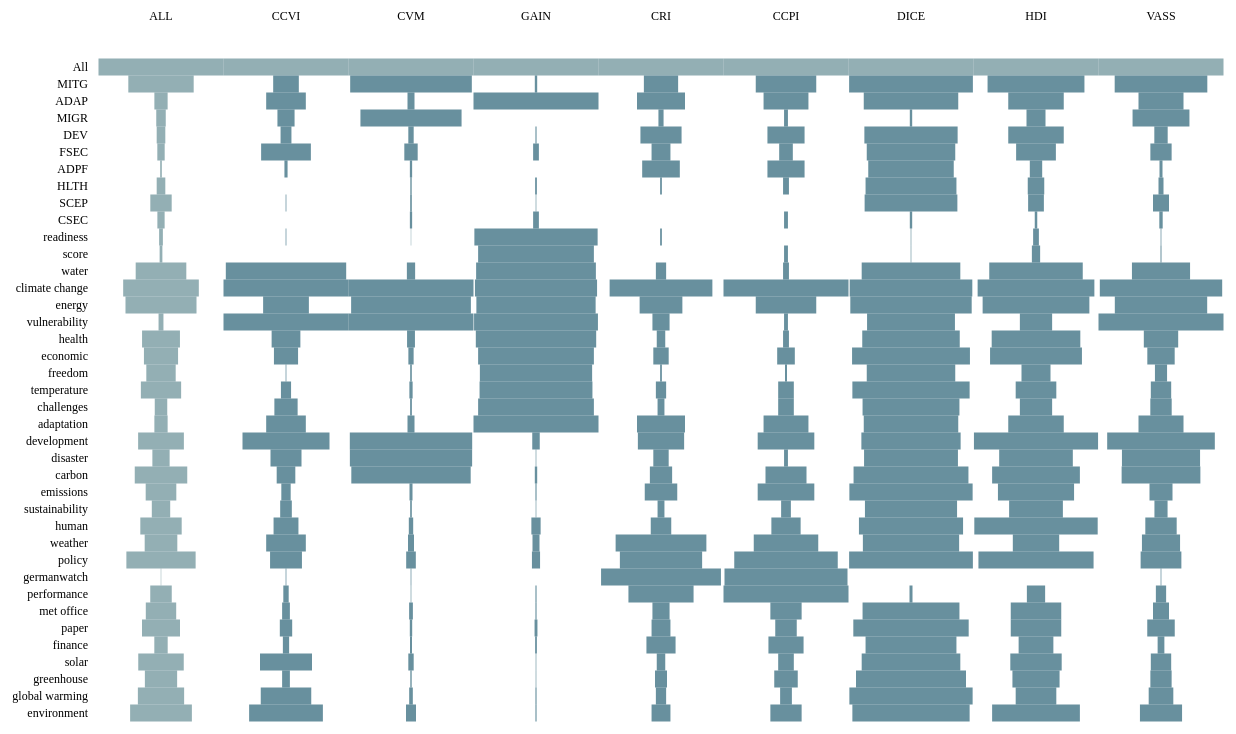
D3 v3 page, settled after 480 driven frames (8 s of simulated time); the page loaded 1 data file(s).


// ── matrix2.js
(function(){

  var emaps = window.emaps || (window.emaps = {});

  emaps.matrix = function(){

    var height = 1280,
        width = 800,
        xField = "x",
        yField = "y",
        sortFields = [],
        //possible values: null = "descending", "ascending"
        sortOrder = null,
        //possible values: heatmap, bars, circles
        matrixStyle = "heatmap"
        //possible values: whole, column
        normalization = "whole"
        sizeField = "size",
        labelField = "label",
        //give null to colorField for monochrome circles
        colorField = "color",
        colorStyle = "linear",
        //color string or array with one element for monochrome circles
        colorArray = ["#00D481"]
        selColor = "#FF5A52",
        minSize = 0,
        maxSize = 13,
        sizeScale = d3.scale.linear(),
        xScale = d3.scale.ordinal(),
        yScale = d3.scale.ordinal(),
        colorScale = d3.scale.linear(),
        totExt=[];



    function matrix(selection){
      selection.each(function(data){
        var chart,
        w = width,
        h = height;



        //==============================================================
        // COLOR!!
        //==============================================================
        if (colorArray instanceof String) {
          colorField = null;
        }

        // if array with single value inside
        else if (colorArray instanceof Array && colorArray.length == 1) {
          colorField = null;
          colorArray = colorArray[0]
        }

        //if array with more than one element
        else if (colorArray instanceof Array && colorArray.length > 1) {

          //linear
          if(colorStyle ==="linear" || colorStyle !=="ordinal") {
            colorScale = d3.scale.linear().range(colorArray)
            var ext = d3.extent(data, function(d){return parseFloat(d[colorField])})

            if (colorArray.length>2) {

              var intermediate = colorArray.length-2
              var newExt = []
              for (var i = 0; i<intermediate; i++) {
                newExt.push((ext[1]*(i+1))/colorArray.length-1)
              }
              newExt.push(ext[1])
              newExt.splice(0,0,ext[0])
              colorScale.domain(newExt)
            }
            else {
              colorScale.domain(ext)
            }

          }
          //ordinal
          else {
            colorScale = d3.scale.ordinal().range(colorArray)
          }
        }

        //end of big, uncomprenhensible section to define color scales
        //============================================================


        //check if svg is already there
        if (selection.select('svg').empty()){
          chart = selection.append('svg')
          .attr('width', width)
          .attr('height', height)

          chart.append("g")
          .attr("class","lins")

          chart.append("g")
          .attr("class","circles")

          chart.append("g")
          .attr("class","labels")

        }
        else
        {
          chart = selection.select('svg')
          .attr('width', width)
          .attr('height', height)

          d3.select(".lins").remove();
          d3.select(".circles").remove();
          d3.select(".labels").remove();

          chart.append("g")
          .attr("class","lins")

          chart.append("g")
          .attr("class","circles")

          chart.append("g")
          .attr("class","labels")

        }



        //Filter data
        //===========
        data = data.filter(function(d){return yField in d && d[yField] !== ""})

        data = data.filter(function(d){
          for (i in xField){
            if (!(xField[i] in d) || d[xField[i]] === "") {
              return false
            }
          }
          return true;
        })

        if(sortFields !== null && sortFields.length >0) {
          data.sort(function(a,b) {
            var atot = 0, btot = 0;
            for (i in sortFields) {
              atot += parseFloat(a[sortFields[i]])
              btot += parseFloat(b[sortFields[i]])
            }
            if(sortOrder === null || sortOrder ==="descending") return btot-atot;
            else if (sortOrder ==="ascending") return atot-btot;
          })


        }
        //end filter data
        //==========


        // X scale
        //==========
        xScale.rangeRoundBands([150,w]).domain(d3.range(xField.length));
        var xstep = xScale.range()[1]-xScale.range()[0]


        // Y scale
        //==========
        var ynest = d3.nest()
          .key(function(d) { return d[yField]; })
          .entries(data);

        var yvals = []

        ynest.forEach(function(d,i){
          yvals.push(d.key)
        })

        yScale.rangeRoundBands([100,h],1).domain(yvals);
        var ystep = yScale.range()[1]-yScale.range()[0]

        //end y scales
        //==========


        // Size scales
        //==========
      if(matrixStyle==="circles") sizeScale.range([minSize,maxSize])
      else if(matrixStyle==="bars") sizeScale.range([0,xScale.rangeBand()])
      else if(matrixStyle==="heatmap") sizeScale.range([0,1])

        var sizescales = []

          for(i in xField) {
            var curExt = d3.extent(data,function(d){return parseFloat(d[xField[i]])})
            sizescales.push(curExt)
          }

        if(normalization==="whole") {
          var totMin = d3.min(sizescales,function(d){return d[0]})
          var totMax = d3.min(sizescales,function(d){return d[1]})

          if(matrixStyle==="circles") totExt=[Math.sqrt(totMin/Math.PI),Math.sqrt(totMax/Math.PI)]
          else if(matrixStyle ==="bars" || matrixStyle ==="heatmap") totExt=[totMin,totMax]
          sizeScale.domain(totExt)
        }
        // end size scales
        //==========


        // For each column
        //================

        xField.forEach(function(e,i){

          if(normalization==="column") {
            sizeScale.domain(sizeScales[i])
          }

          d3.select(".labels").append("text")
          .style("font-family","Source Sans Pro")
          .style("font-size",12)
          .attr("text-anchor","middle")
          .attr("class",function() {

              if(sortFields.indexOf(e)>-1 && (sortOrder === null || sortOrder ==="descending")) return "s-down xlabel m"+i
              else if(sortFields.indexOf(e)>-1 && sortOrder ==="ascending") return "s-up xlabel m"+i
                else return"sort xlabel m"+i})
          .text(e)
          .attr("x",0)
          .attr("y",0)
          //.attr("transform","translate("+xScale(i)+","+80+")rotate(-30)")
          .attr("transform","translate("+xScale(i)+","+80+")");

          var gees = d3.select(".circles").selectAll(".field"+i).data(data, function(d){return d[yField]})

          gees.exit().remove();

          if(matrixStyle==="circles") {

          gees.enter().append("circle")
          .attr("class","item field"+i)

          .style("stroke","none")
          .style("opacity",0.7)
          .style("fill",colorArray)

          //transition on circles
          d3.selectAll(".field"+i).transition().duration(300)
          .attr("cx",function(d){return xScale(i)})
          .attr("cy",function(d){return yScale(d[yField])})
          .attr("r",function(d){
            return sizeScale(Math.sqrt(parseFloat(d[e])/Math.PI));
        })

      }

      else if(matrixStyle==="bars") {

        gees.enter().append("rect")
        .attr("class","item field"+i)

        .style("stroke","none")
        .style("opacity",0.7)
        .style("fill",function(d){
          if(d.item == "All" || i==0) return "#668E94";
          return colorArray;
          })


        //transition on circles
        d3.selectAll(".field"+i).transition().duration(300)
        //.attr("x",function(d){return xScale(i)-xScale.rangeBand()/2})
        .attr("x",function(d){
        return xScale(i)-xstep/2 + (xstep-sizeScale(parseFloat(d[e])))/2
          })
        .attr("y",function(d){return yScale(d[yField])-ystep/2})
        .attr("height",ystep)
        .attr("width",function(d){return sizeScale(parseFloat(d[e]))})

      }

      else if(matrixStyle==="heatmap") {

        gees.enter().append("rect")
        .attr("class","item field"+i)
        .style("stroke","none")
        .style("opacity",function(d){return sizeScale(parseFloat(d[e]))})
        .style("fill",colorArray)


        //transition on circles
        d3.selectAll(".field"+i).transition().duration(300)
        //.attr("x",function(d){return xScale(i)-xScale.rangeBand()/2})
        .attr("x",function(d){
        return xScale(i)-xstep/2
          })
        .attr("y",function(d){return yScale(d[yField])-ystep/2})
        .attr("height",ystep)
        .attr("width",xstep)
      }


      d3.selectAll(".item").on("mouseover", function(d,j){

        var n = j % d3.selectAll(".ylabel")[0].length;
        //console.log(d3.select(this).attr("class"));
        var m = parseInt(d3.select(this).attr("class").split(" ")[1].replace( /^\D+/g, ''))
        d3.select(".n"+n).classed("mat-sel",true)
        d3.select(".m"+m).classed("mat-sel",true)
        d3.select(this).style("stroke",selColor)
        .style("fill",function(){
          if(matrixStyle === "bars" || matrixStyle === "circles") return selColor;
          else return colorArray;
        })

      })

      d3.selectAll(".item").on("mouseout", function(d,j){

        var n = j % d3.selectAll(".ylabel")[0].length;
        //console.log(d3.select(this).attr("class"));
        var m = parseInt(d3.select(this).attr("class").split(" ")[1].replace( /^\D+/g, ''))
        d3.select(".n"+n).classed("mat-sel",false)
        d3.select(".m"+m).classed("mat-sel",false)
        d3.select(this).style("stroke","none")
        .style("fill",function(d){
          if(d.item == "All" || d3.select(this).attr("class").indexOf("field0")>-1) return "#668E94";
          return colorArray;
          })

      })


      d3.select(".lins").selectAll(".ylabel").data(yvals)
      .enter().append("text")
      .attr("class",function(d,i){return "ylabel "+"n"+i})
      .style("font-family","Source Sans Pro")
      .style("font-size",12)
      .attr("text-anchor","end")
      .text(function(d){return d})
      .attr("x",80)
      .attr("y",function(d){return yScale(d)+4})

      })

      d3.selectAll(".xlabel").each(function(d,i){
        var classes = d3.select(this).attr("class")
        var bbox = d3.select(this)[0][0].getBBox();
        var t = d3.transform(d3.select(this).attr("transform")).translate;

        d3.select(".labels").append("text")
        .attr("x",t[0]+bbox.width+bbox.x+5)
        .attr("y",t[1])
        .attr("font-family","FontAwesome")
        .style("font-size",12)
          .style("fill",function(){
            if(classes.indexOf("sort") > -1) return "#888";
            else return "black";
            })
        .text(function(){
            if(classes.indexOf("sort") > -1) return "\uf0dc";
            else if (classes.indexOf("s-up") > -1) return "\uf0de";
            else if (classes.indexOf("s-down") > -1) return "\uf0dd";
        });

      })
        //bind data

        })
      }


        matrix.height = function(x){
          if (!arguments.length) return parseInt(height);
          height = x;
          return matrix;
        }

        matrix.width = function(x){
          if (!arguments.length) return parseInt(width);
          width = x;
          return matrix;
        }

        matrix.xField = function(x){
          if (!arguments.length) return xField;
          xField = x;
          return matrix;
        }

        matrix.yField = function(x){
          if (!arguments.length) return yField;
          yField = x;
          return matrix;
        }

        matrix.sizeField = function(x){
          if (!arguments.length) return sizeField;
          sizeField = x;
          return matrix;
        }

        matrix.minSize = function(x){
          if (!arguments.length) return minSize;
          minSize = x;
          return matrix;
        }

        matrix.maxSize = function(x){
          if (!arguments.length) return maxSize;
          maxSize = x;
          return matrix;
        }
        matrix.colorField = function(x){
          if (!arguments.length) return colorField;
          colorField = x;
          return matrix;
        }
        matrix.selColor = function(x){
          if (!arguments.length) return selColor;
          selColor = x;
          return matrix;
        }
        matrix.colorStyle = function(x){
          if (!arguments.length) return colorStyle;
          colorStyle = x;
          return matrix;
        }
        matrix.colorArray = function(x){
          if (!arguments.length) return colorArray;
          colorArray = x;
          return matrix;
        }
        matrix.normalization = function(x){
          if (!arguments.length) return normalization;
          normalization = x;
          return matrix;
        }
        matrix.matrixStyle = function(x){
          if (!arguments.length) return matrixStyle;
          matrixStyle = x;
          return matrix;
        }

        matrix.sortFields = function(x){
          if (!arguments.length) return sortFields;
          sortFields = x;
          return matrix;
        }
        matrix.sortOrder = function(x){
          if (!arguments.length) return sortOrder;
          sortOrder = x;
          return matrix;
        }


        //d3.rebind(matrix, dispatch, 'on');

        return matrix;

    }

  })();

// ── viz.js
d3.csv("matrix.csv")
    .get(function(error, rows) {
      data = rows;

      mat = emaps.matrix()
                 .width(1280)
                 .height(800)
                 .yField("item")
                 .xField(["ALL","CCVI","CVM","GAIN","CRI","CCPI","DICE","HDI","VASS"])
                 .normalization("whole")
                 .colorField(null)
                 .selColor("B0CFCD")
                 //.sortFields(["DICE"])
                 .matrixStyle("bars")
                 .colorArray("#286275")


      var chartMat = d3.select("body")
      chartMat.datum(data).call(mat)

  });

$("body").on("click",".xlabel", function(){
      var s = $(this).html()
      var cl = $(this).attr("class")
      var o = null;

      if(cl.indexOf("sort")>-1 || cl.indexOf("s-up")>-1) o = "descending"
      else if (cl.indexOf("s-down")>-1) o = "ascending"

      mat
      .sortFields([s])
      .sortOrder(o)

      var chartMat = d3.select("body")
      chartMat.datum(data).call(mat)

})
/*

      function transitionOne() {

        mat
        .sortFields(["DICE"])
        .matrixStyle("circles")


        var chartMat = d3.select("body")
        chartMat.datum(data).call(mat)


      }

      function transitionTwo() {

        mat
        .sortFields(["DICE"])
        .matrixStyle("heatmap")


        var chartMat = d3.select("body")
        chartMat.datum(data).call(mat)


      }*/


### data: matrix.csv
item, ALL, CCVI, CVM, GAIN, CRI, CCPI, DICE, HDI, VASS
All, 100, 100, 100, 100, 100, 100, 100, 100, 100
MITG, 52.3, 20.5, 97.3, 1.9, 27.4, 48.4, 99, 77.5, 74.1
ADAP, 10.6, 31.7, 5.6, 100, 38.4, 35.9, 75.6, 44.4, 36
MIGR, 7.6, 13.7, 80.9, 0, 4.1, 3.1, 1.9, 15.2, 45.5
DEV, 6.9, 8.7, 4.3, 0.9, 32.9, 29.7, 74.6, 44.4, 10.7
FSEC, 5.9, 39.8, 10.7, 4.6, 15.1, 10.9, 70.8, 31.8, 17
ADPF, 1.3, 2.5, 1.8, 0, 30.1, 29.7, 68.4, 9.9, 2.4
HLTH, 6.9, 0, 1.1, 1.4, 1.4, 4.7, 72.7, 13.2, 4
SCEP, 17.1, 0.6, 1.3, 0.5, 0, 0, 74.2, 12.6, 12.8
CSEC, 5.8, 0, 1.8, 4.6, 0, 3.1, 1.9, 2, 2.7
readiness, 3, 0.6, 0.3, 98.6, 1.4, 0, 0.5, 4.6, 0.6
score, 2.2, 0, 0, 92.6, 0, 3.1, 0.5, 6.6, 0.8
water, 40.5, 96.3, 6.6, 95.8, 8.2, 4.7, 78.9, 74.8, 46.5
climate change, 60.5, 100, 100, 97.7, 82.2, 100, 98.1, 93.4, 97.9
energy, 56.8, 36.6, 95.8, 95.4, 34.2, 48.4, 97.1, 85.4, 73.9
vulnerability, 3.9, 100, 100, 99.1, 13.7, 3.1, 70.3, 25.8, 100
health, 30.3, 23, 6.3, 96.3, 6.8, 4.7, 78, 70.9, 27.5
economic, 27.3, 19.3, 4.2, 92.6, 12.3, 14.1, 94.3, 73.5, 21.9
freedom, 23.5, 0.6, 1.3, 89.8, 1.4, 1.6, 70.8, 23.2, 9.7
temperature, 32.2, 8.1, 2.6, 90.3, 8.2, 12.5, 93.8, 32.5, 16.3
challenges, 10, 18.6, 1.4, 92.6, 5.5, 12.5, 77.5, 25.8, 17.1
adaptation, 10.6, 31.7, 5.6, 100, 38.4, 35.9, 75.6, 44.4, 36
development, 36.6, 69.6, 97.9, 6, 37, 45.3, 79.4, 99.3, 86.1
disaster, 13.8, 24.8, 97.8, 0.5, 12.3, 3.1, 75.1, 58.9, 62.5
carbon, 42, 14.9, 95.5, 1.9, 17.8, 32.8, 91.9, 70.2, 63
emissions, 24.5, 7.5, 2.4, 0.9, 26, 45.3, 98.6, 60.9, 18.4
sustainability, 14.7, 9.3, 1.3, 0.5, 5.5, 7.8, 73.7, 43, 10.5
human, 33.1, 19.9, 3.5, 7.4, 16.4, 23.4, 83.3, 98.7, 25.1
weather, 26.1, 31.7, 4.8, 5.6, 72.6, 51.6, 77, 37.1, 30.5
policy, 55.4, 25.5, 7.7, 6.5, 65.8, 82.8, 99, 92.1, 32.6
germanwatch, 0.4, 0.6, 0.6, 0, 95.9, 98.4, 0, 0, 0.6
performance, 17.2, 4.3, 0.5, 0.9, 52.1, 100, 2.4, 14.6, 8.2
met office, 24.3, 6.2, 3, 0.9, 13.7, 25, 77.5, 40.4, 12.8
paper, 30.4, 9.9, 1.9, 2.3, 15.1, 17.2, 92.3, 40.4, 22
finance, 10.7, 5, 1.6, 1.4, 23.3, 28.1, 72.7, 27.8, 5.4
solar, 36.4, 41.6, 4.3, 0.5, 6.8, 12.5, 78.9, 41.1, 16.3
greenhouse, 25.8, 6.2, 1.1, 0.5, 9.6, 18.8, 88, 37.7, 17
global warming, 37, 40.4, 2.9, 0.9, 8.2, 9.4, 98.6, 32.5, 19.7
environment, 49.4, 59, 8, 0.9, 15.1, 25, 93.8, 70.2, 33.7